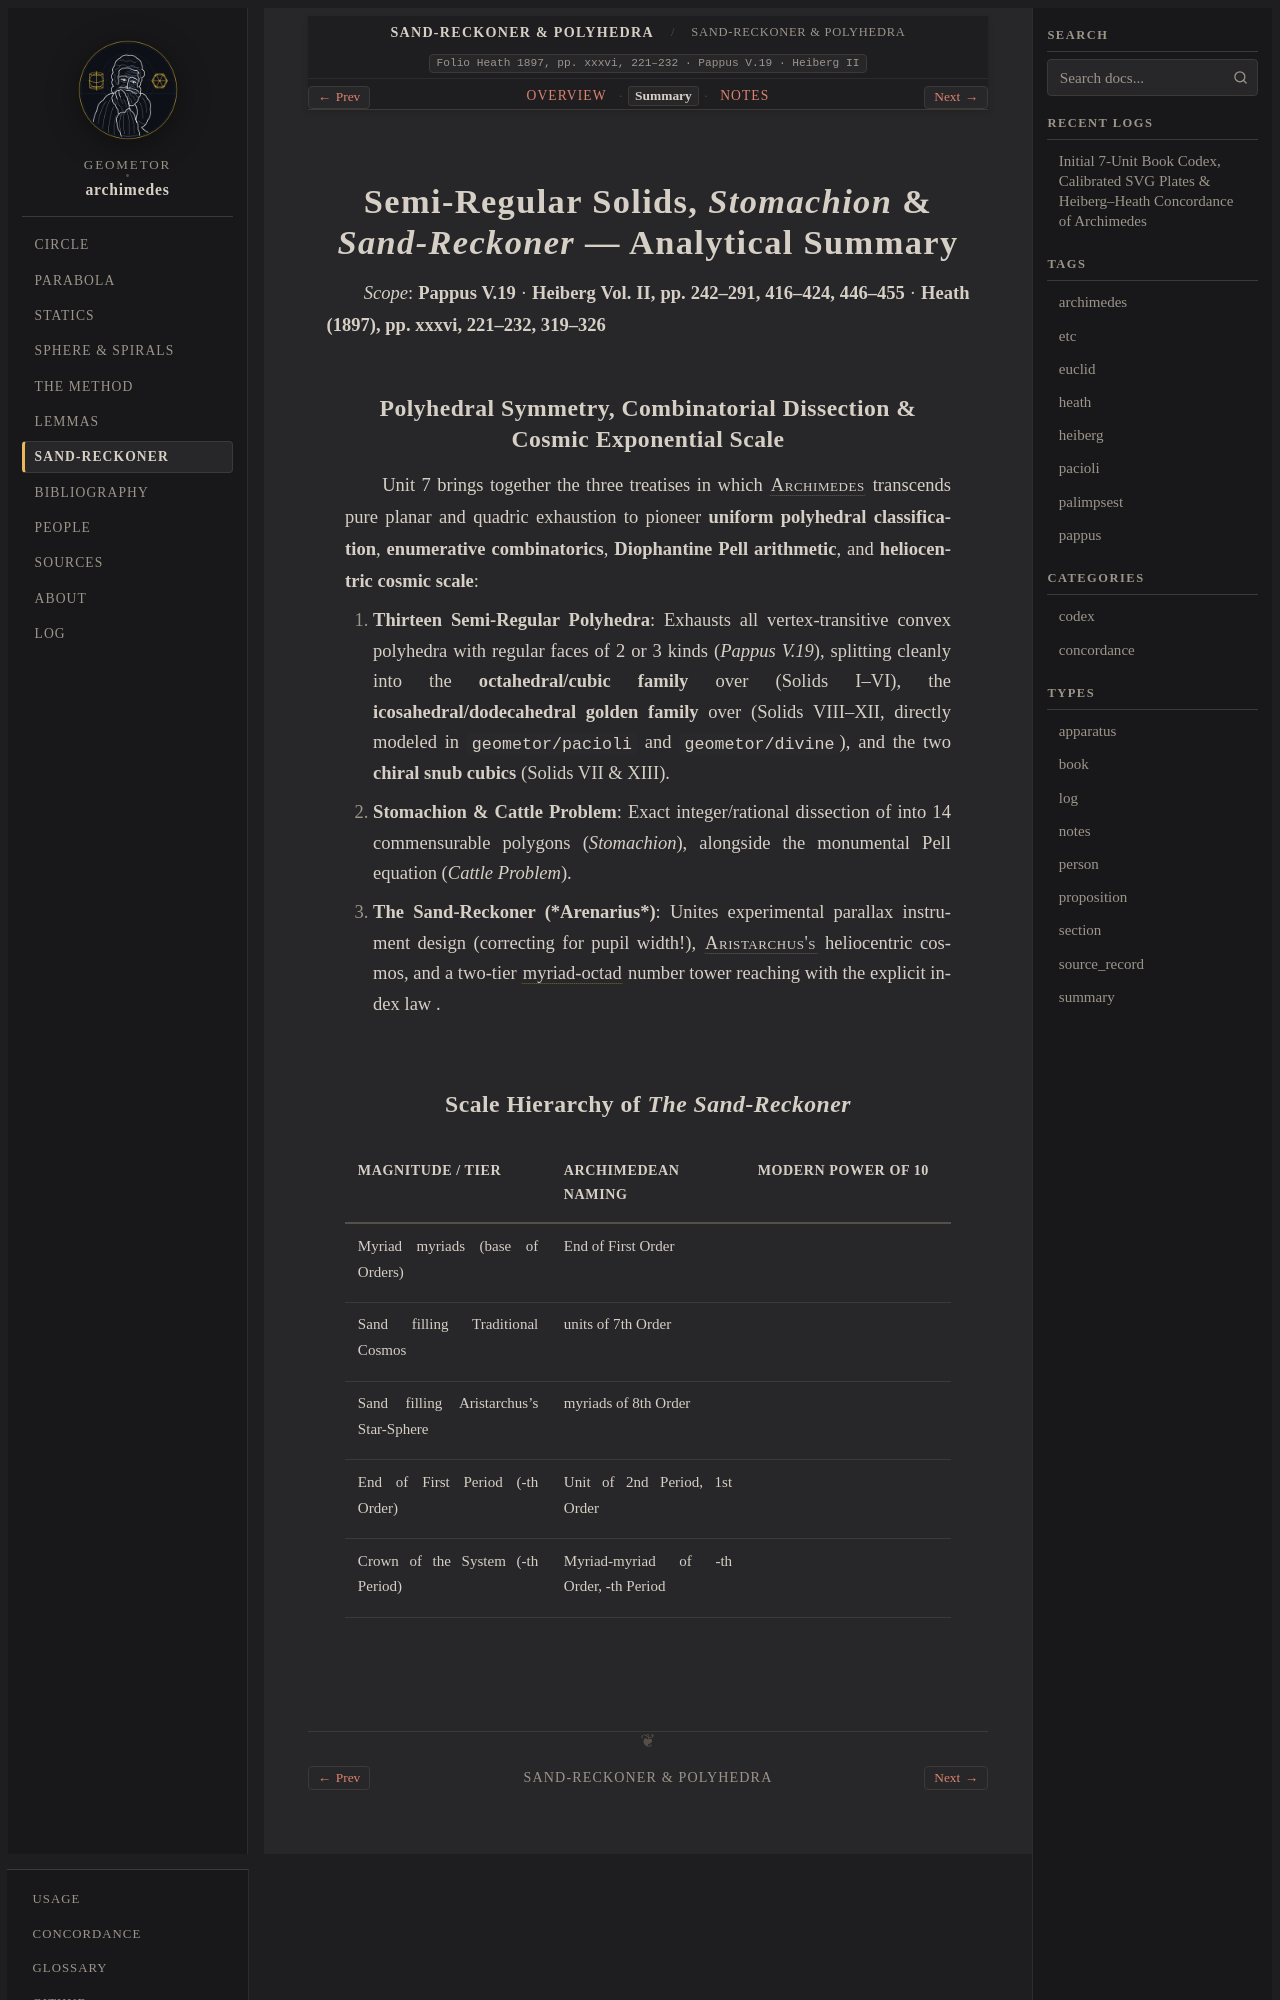

repository: geometor/archimedes · page: arenarius/summary.html · generator: sphinx

:order: 71
:type: summary
:canonical_id: semi-regular-solids-arenarius
:folio: Heath 1897, pp. xxxvi, 221–232 · Pappus V.19 · Heiberg II

.. _unit-semi-regular-solids-arenarius-summary:

Semi-Regular Solids, *Stomachion* & *Sand-Reckoner* — Analytical Summary
========================================================================

*Scope*: **Pappus V.19** · **Heiberg Vol. II, pp. 242–291, 416–424, 446–455** · **Heath (1897), pp. xxxvi, 221–232, 319–326**

Polyhedral Symmetry, Combinatorial Dissection & Cosmic Exponential Scale
------------------------------------------------------------------------

Unit 7 brings together the three treatises in which :person:`Archimedes <archimedes>` transcends pure planar and quadric exhaustion to pioneer **uniform polyhedral classification**, **enumerative combinatorics**, **Diophantine Pell arithmetic**, and **heliocentric cosmic scale**:

1. **Thirteen Semi-Regular Polyhedra**: Exhausts all vertex-transitive convex polyhedra with regular faces of 2 or 3 kinds (`Pappus V.19`), splitting cleanly into the **octahedral/cubic family** over :eq:`\mathbb{Q}(\sqrt{2})` (Solids I–VI), the **icosahedral/dodecahedral golden family** over :eq:`\mathbb{Q}(\phi)` (Solids VIII–XII, directly modeled in ``geometor/pacioli`` and ``geometor/divine``), and the two **chiral snub cubics** (Solids VII & XIII).
2. **Stomachion & Cattle Problem**: Exact integer/rational dissection of :eq:`12 \times 12 = 144` into 14 commensurable polygons (`Stomachion`), alongside the monumental Pell equation :eq:`t^2 - 4{,}729{,}494\,u^2 = 1` (`Cattle Problem`).
3. **The Sand-Reckoner (*Arenarius*)**: Unites experimental parallax instrument design (correcting for pupil width!), :person:`Aristarchus's <aristarchus>` heliocentric cosmos, and a two-tier :term:`myriad-octad <myriad-octads>` number tower reaching :eq:`10^{8 \cdot 10^{16}}` with the explicit index law :eq:`10^{m-1}\cdot 10^{n-1} = 10^{(m+n-1)-1}`.
